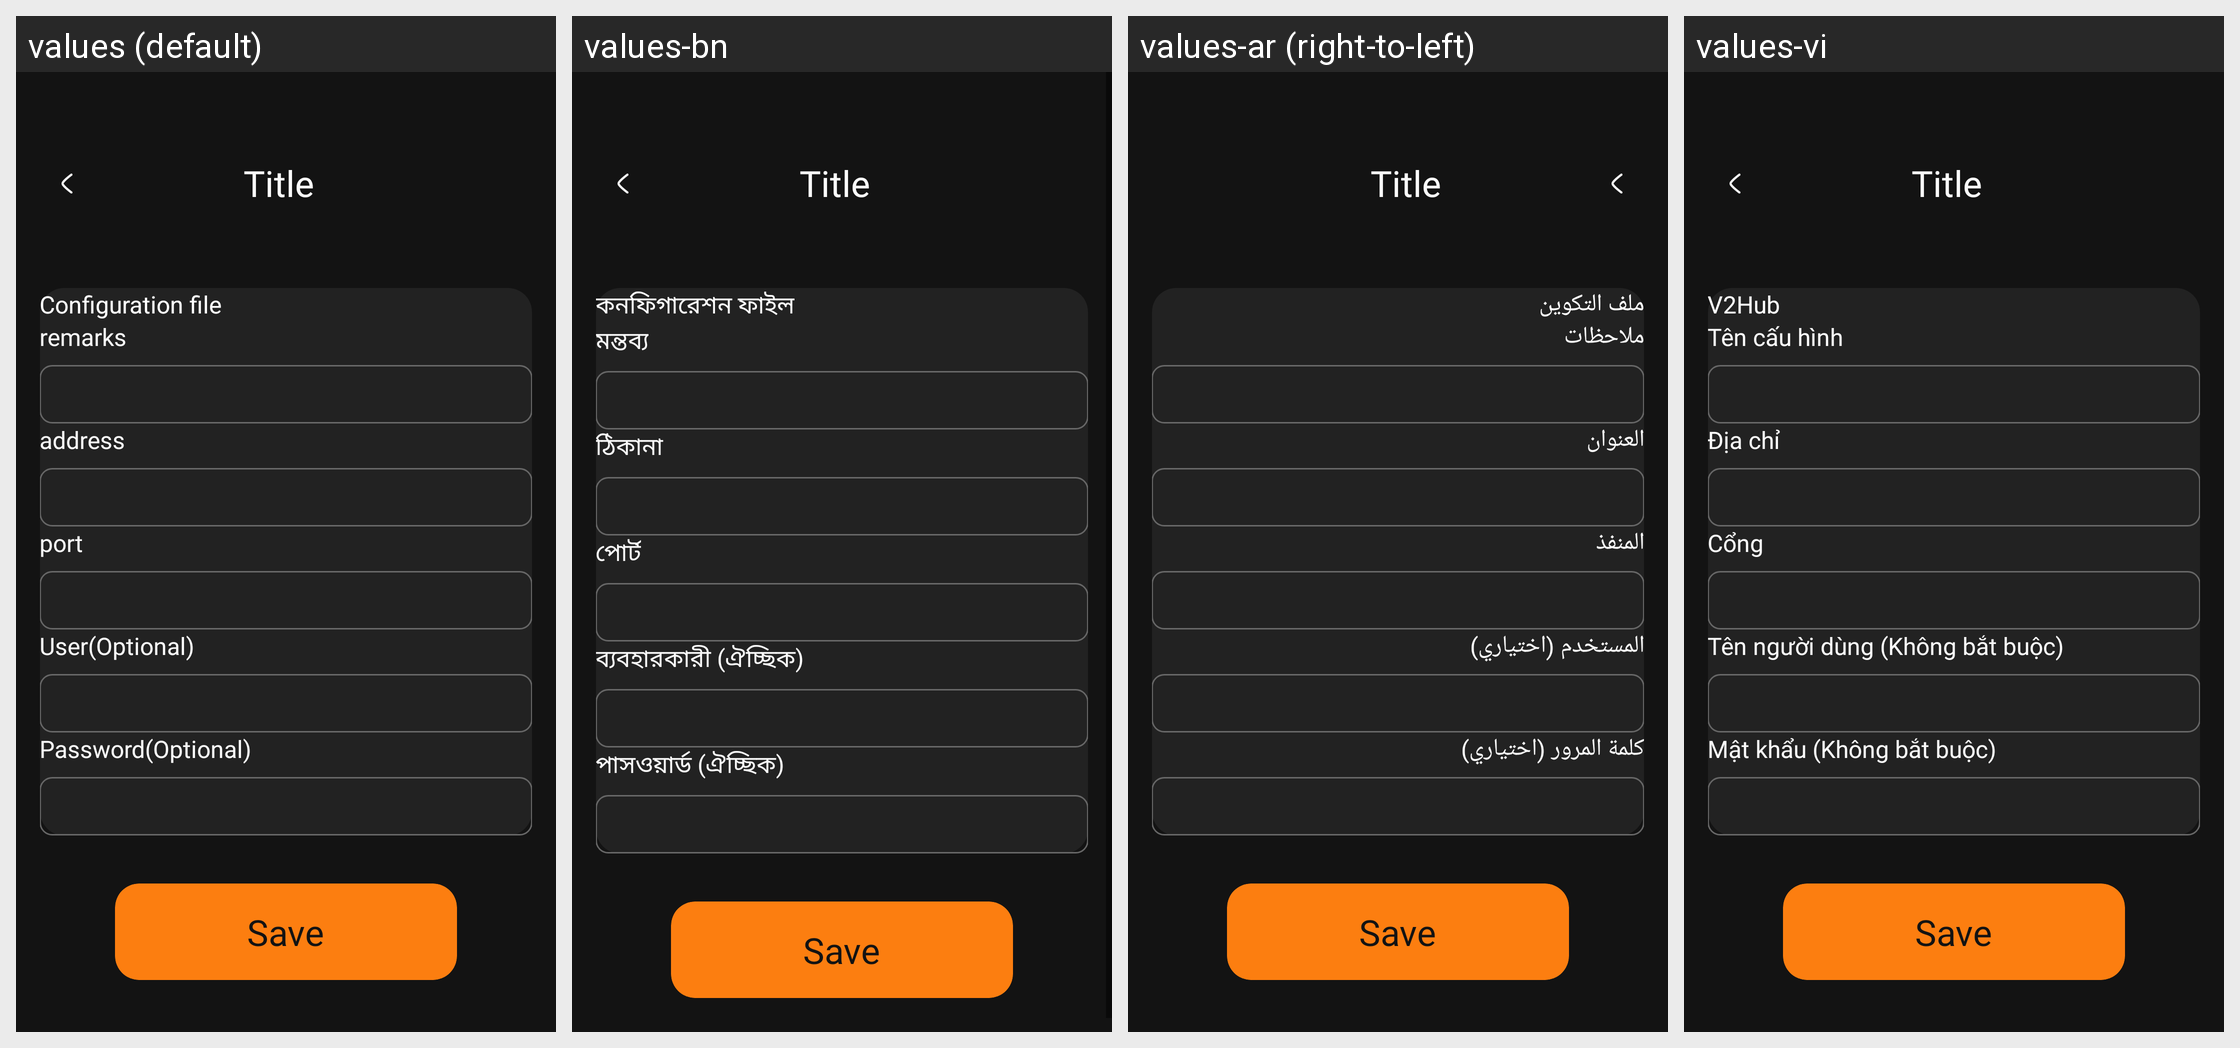

This grid shows one Android layout under several languages. Give, for every string resource on the screen, its name, the default text and each shown locale's text.
Android screen res/layout/activity_server_socks.xml rendered under 4 locales, left to right: values (default), values-bn, values-ar (right-to-left), values-vi. Device: Nexus 5 (rendered at 1080×1920; each locale shown at half size, 540×960, under a caption strip naming it); theme AppThemeDayNight.
Other locales in the repository, not shown: values-bqi-rIR, values-fa, values-ru.
Strings drawn on this screen, with the default value and each locale's value (text and hints the layout hard-codes, and strings that could not be matched under every locale, appear in the picture but are not listed):

server_lab_security4
  values: User(Optional)
  values-bn: ব্যবহারকারী (ঐচ্ছিক)
  values-ar: المستخدم (اختياري)
  values-vi: Tên người dùng (Không bắt buộc)

server_lab_id4
  values: Password(Optional)
  values-bn: পাসওয়ার্ড (ঐচ্ছিক)
  values-ar: كلمة المرور (اختياري)
  values-vi: Mật khẩu (Không bắt buộc)

title_server
  values: Configuration file
  values-bn: কনফিগারেশন ফাইল
  values-ar: ملف التكوين
  values-vi: V2Hub

server_lab_remarks
  values: remarks
  values-bn: মন্তব্য
  values-ar: ملاحظات
  values-vi: Tên cấu hình

server_lab_address3
  values: address
  values-bn: ঠিকানা
  values-ar: العنوان
  values-vi: Địa chỉ

server_lab_port3
  values: port
  values-bn: পোর্ট
  values-ar: المنفذ
  values-vi: Cổng
